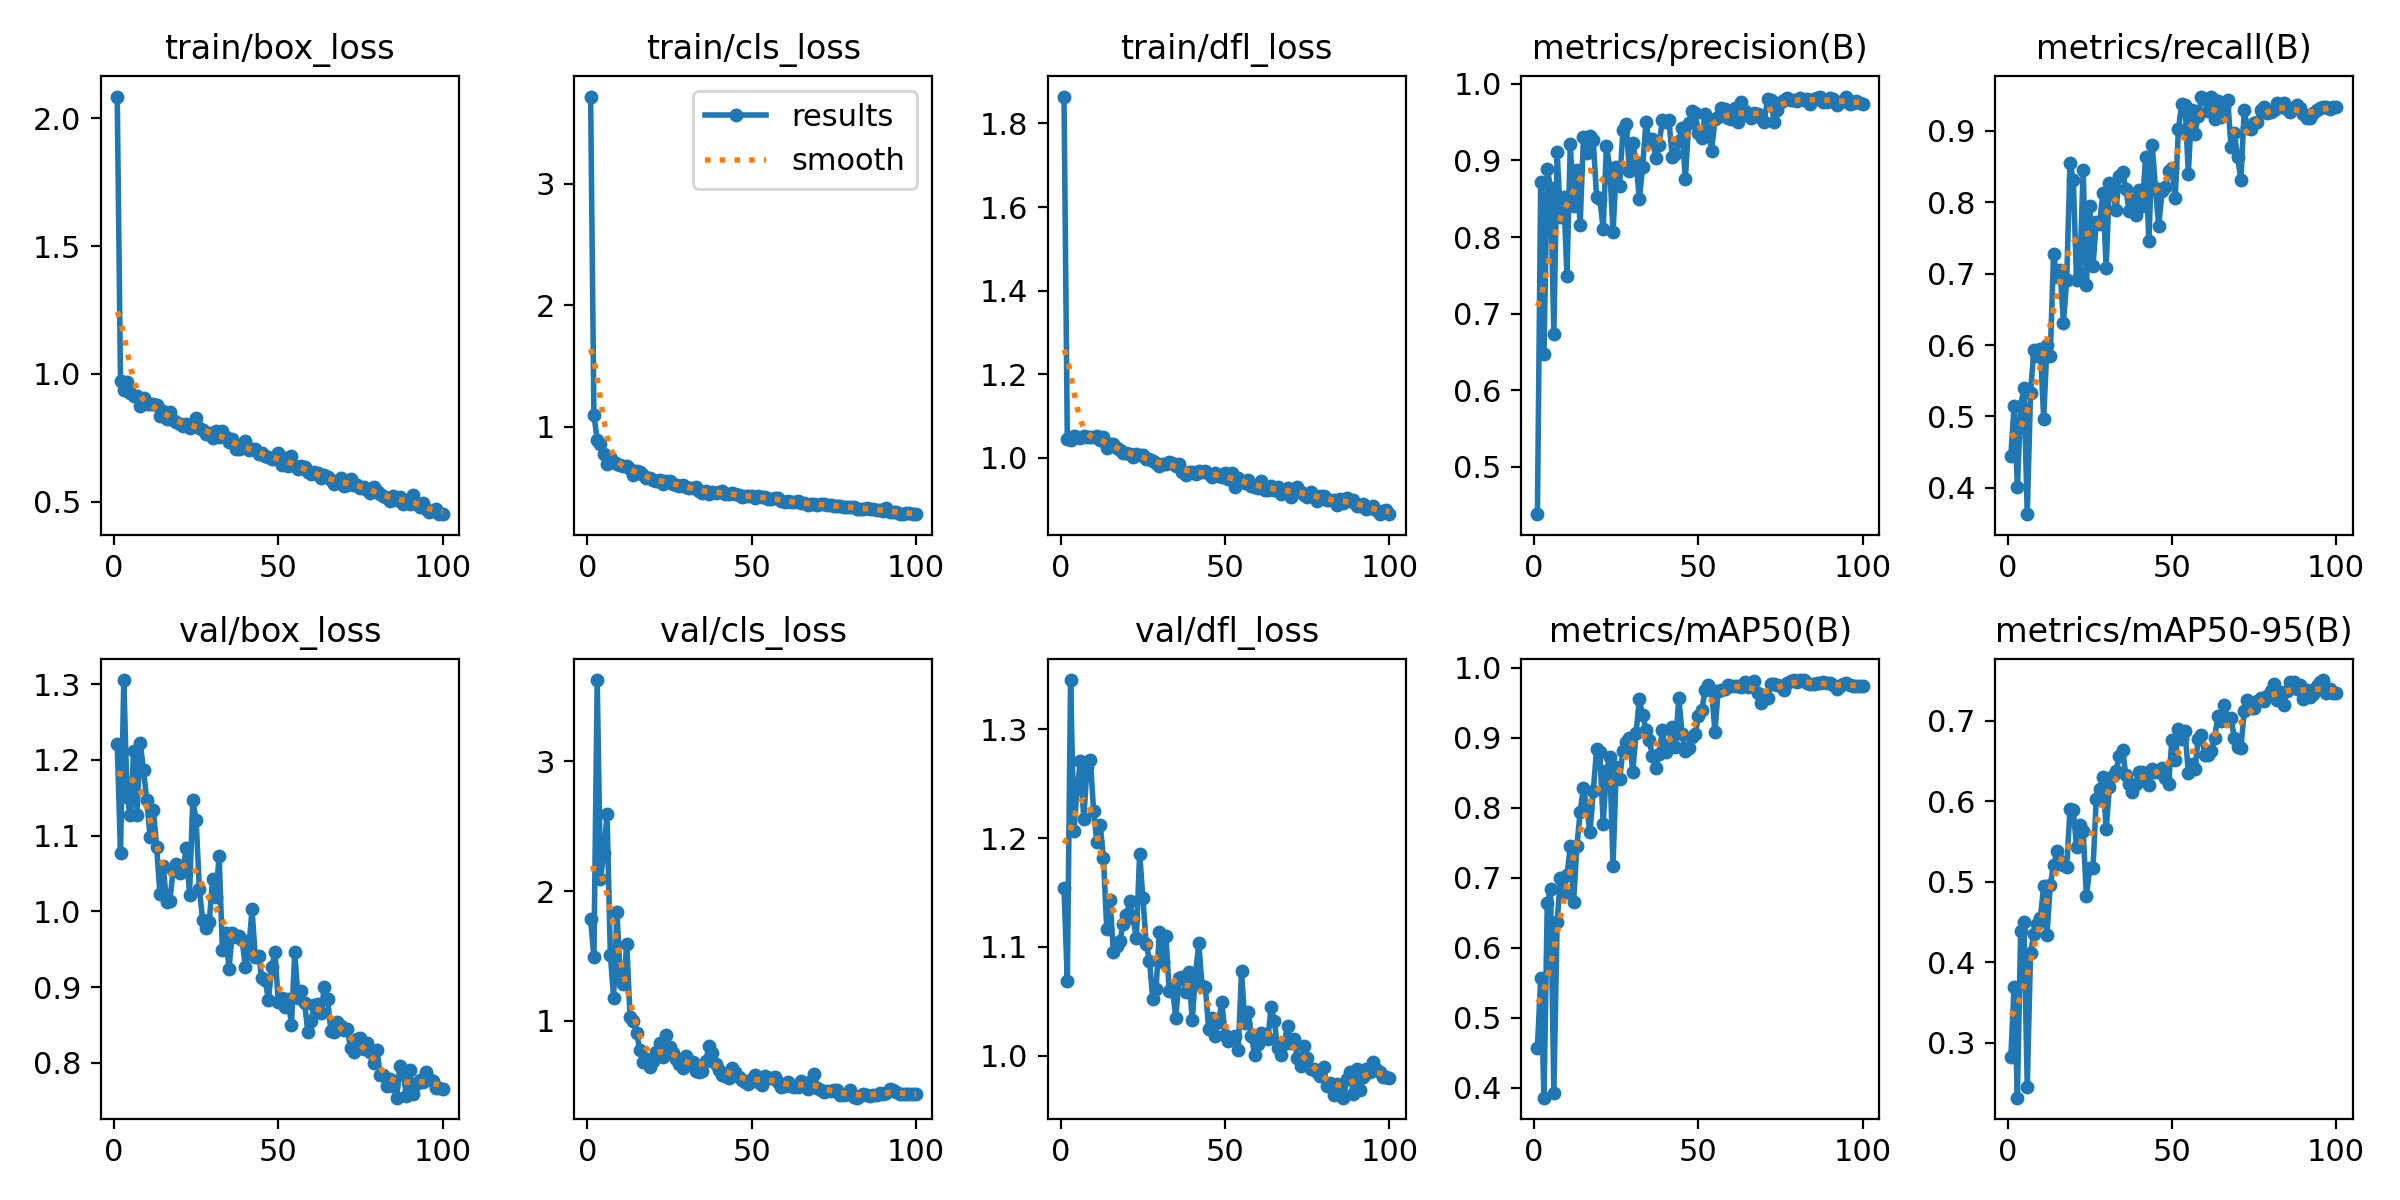

The data file committed next to this chart (first rows):
epoch, time, train/box_loss, train/cls_loss, train/dfl_loss, metrics/precision(B), metrics/recall(B), metrics/mAP50(B), metrics/mAP50-95(B), val/box_loss, val/cls_loss, val/dfl_loss, lr/pg0, lr/pg1, lr/pg2
1, 4.665, 2.085, 3.715, 1.864, 0.4383, 0.4445, 0.457, 0.2821, 1.222, 1.781, 1.154, 0.0001715, 0.0001715, 0.0001715
2, 8.868, 0.9727, 1.101, 1.045, 0.8723, 0.5142, 0.5561, 0.3686, 1.077, 1.492, 1.069, 0.0003537, 0.0003537, 0.0003537
3, 13.08, 0.9378, 0.8957, 1.043, 0.6478, 0.4014, 0.3857, 0.2315, 1.306, 3.627, 1.345, 0.0005323, 0.0005323, 0.0005323
4, 17.24, 0.9676, 0.8579, 1.053, 0.8894, 0.515, 0.6646, 0.4392, 1.152, 2.091, 1.206, 0.0007071, 0.0007071, 0.0007071
5, 21.35, 0.9255, 0.7753, 1.051, 0.8641, 0.5402, 0.6834, 0.4492, 1.127, 2.296, 1.246, 0.0008783, 0.0008783, 0.0008783
6, 25.5, 0.9114, 0.6974, 1.049, 0.6735, 0.3631, 0.3928, 0.2451, 1.212, 2.594, 1.271, 0.001046, 0.001046, 0.001046
7, 29.59, 0.9119, 0.7496, 1.054, 0.911, 0.5333, 0.6373, 0.4118, 1.127, 1.511, 1.218, 0.00121, 0.00121, 0.00121
8, 33.69, 0.874, 0.7105, 1.049, 0.8262, 0.593, 0.6992, 0.4352, 1.223, 1.179, 1.265, 0.00133, 0.00133, 0.00133
9, 37.78, 0.9048, 0.6936, 1.051, 0.8527, 0.5848, 0.6785, 0.4476, 1.187, 1.842, 1.272, 0.001316, 0.001316, 0.001316
10, 41.87, 0.8834, 0.687, 1.049, 0.7498, 0.594, 0.704, 0.455, 1.147, 1.334, 1.225, 0.001302, 0.001302, 0.001302
11, 45.98, 0.883, 0.678, 1.051, 0.9216, 0.4971, 0.7449, 0.4947, 1.099, 1.282, 1.196, 0.001288, 0.001288, 0.001288
12, 50.13, 0.8811, 0.6788, 1.043, 0.8407, 0.5998, 0.6651, 0.4338, 1.134, 1.588, 1.212, 0.001273, 0.001273, 0.001273
13, 54.21, 0.8759, 0.6552, 1.051, 0.8881, 0.585, 0.745, 0.4955, 1.085, 1.026, 1.182, 0.001259, 0.001259, 0.001259
14, 58.33, 0.8351, 0.601, 1.023, 0.816, 0.7273, 0.7947, 0.5204, 1.023, 0.9994, 1.116, 0.001245, 0.001245, 0.001245
15, 62.43, 0.8559, 0.6347, 1.033, 0.9306, 0.696, 0.829, 0.5379, 1.06, 0.9061, 1.143, 0.001231, 0.001231, 0.001231
16, 66.54, 0.8245, 0.6287, 1.034, 0.9102, 0.7045, 0.7999, 0.526, 1.012, 0.7719, 1.095, 0.001217, 0.001217, 0.001217
17, 70.61, 0.8493, 0.6081, 1.023, 0.9325, 0.6309, 0.7654, 0.5212, 1.013, 0.68, 1.101, 0.001203, 0.001203, 0.001203
18, 74.71, 0.819, 0.577, 1.02, 0.9263, 0.6913, 0.8239, 0.5179, 1.054, 0.7063, 1.105, 0.001189, 0.001189, 0.001189
19, 78.79, 0.8112, 0.5781, 1.012, 0.8516, 0.8545, 0.8841, 0.5896, 1.063, 0.6451, 1.121, 0.001174, 0.001174, 0.001174
20, 82.9, 0.8023, 0.5605, 1.013, 0.8498, 0.8316, 0.8793, 0.5894, 1.051, 0.6937, 1.129, 0.00116, 0.00116, 0.00116
21, 86.97, 0.7963, 0.5571, 1.009, 0.8102, 0.6912, 0.777, 0.5425, 1.053, 0.7622, 1.142, 0.001146, 0.001146, 0.001146
22, 91.1, 0.8031, 0.5656, 1.003, 0.9194, 0.6996, 0.8534, 0.5698, 1.084, 0.8321, 1.127, 0.001132, 0.001132, 0.001132
23, 95.17, 0.7873, 0.5345, 1.009, 0.8907, 0.8456, 0.8724, 0.5627, 1.022, 0.7231, 1.108, 0.001118, 0.001118, 0.001118
24, 99.25, 0.7995, 0.5541, 1.006, 0.8061, 0.6848, 0.7171, 0.4819, 1.148, 0.8921, 1.186, 0.001104, 0.001104, 0.001104
25, 103.3, 0.8258, 0.5517, 1.007, 0.8911, 0.7942, 0.8583, 0.5168, 1.121, 0.7996, 1.145, 0.001089, 0.001089, 0.001089
26, 107.4, 0.7894, 0.5323, 0.9972, 0.8666, 0.711, 0.8413, 0.5167, 1.029, 0.7495, 1.103, 0.001075, 0.001075, 0.001075
27, 111.5, 0.7785, 0.5228, 0.9972, 0.9396, 0.7726, 0.8818, 0.603, 0.9884, 0.709, 1.087, 0.001061, 0.001061, 0.001061
28, 115.5, 0.7652, 0.5188, 0.9919, 0.9475, 0.7692, 0.8945, 0.6149, 0.9778, 0.6673, 1.052, 0.001047, 0.001047, 0.001047
29, 119.7, 0.7685, 0.5202, 0.9869, 0.8858, 0.8133, 0.8999, 0.6301, 0.9861, 0.6328, 1.061, 0.001033, 0.001033, 0.001033
30, 123.8, 0.747, 0.5038, 0.9794, 0.9229, 0.7083, 0.8513, 0.565, 1.042, 0.7319, 1.113, 0.001019, 0.001019, 0.001019
31, 127.8, 0.7778, 0.5, 0.9858, 0.8983, 0.827, 0.9066, 0.6176, 1.019, 0.6774, 1.086, 0.001005, 0.001005, 0.001005
32, 131.9, 0.7516, 0.5005, 0.9846, 0.8494, 0.8173, 0.9552, 0.6314, 1.073, 0.686, 1.11, 0.0009904, 0.0009904, 0.0009904
33, 136, 0.7755, 0.5031, 0.9907, 0.8911, 0.789, 0.9332, 0.6374, 0.9485, 0.6099, 1.059, 0.0009763, 0.0009763, 0.0009763
34, 140.1, 0.7542, 0.4749, 0.9879, 0.9495, 0.8365, 0.9117, 0.6554, 0.9708, 0.6034, 1.061, 0.0009621, 0.0009621, 0.0009621
35, 144.2, 0.7325, 0.458, 0.981, 0.9251, 0.8423, 0.8968, 0.6637, 0.9242, 0.6099, 1.035, 0.000948, 0.000948, 0.000948
36, 148.3, 0.7429, 0.4721, 0.9859, 0.9276, 0.8181, 0.8745, 0.632, 0.9709, 0.6874, 1.072, 0.0009339, 0.0009339, 0.0009339
37, 152.6, 0.7067, 0.452, 0.9669, 0.9038, 0.7874, 0.8575, 0.621, 0.9659, 0.8033, 1.072, 0.0009197, 0.0009197, 0.0009197
38, 156.8, 0.705, 0.4623, 0.9594, 0.9205, 0.8037, 0.8768, 0.6109, 0.9672, 0.7532, 1.059, 0.0009056, 0.0009056, 0.0009056
39, 161, 0.7076, 0.4544, 0.9674, 0.9521, 0.7815, 0.9109, 0.6213, 0.9618, 0.6696, 1.077, 0.0008914, 0.0008914, 0.0008914
40, 165.4, 0.7373, 0.4685, 0.9652, 0.9499, 0.8178, 0.8794, 0.6367, 0.9264, 0.6167, 1.032, 0.0008773, 0.0008773, 0.0008773
41, 169.7, 0.7029, 0.4757, 0.9611, 0.9532, 0.7943, 0.8894, 0.6361, 0.9486, 0.5802, 1.075, 0.0008631, 0.0008631, 0.0008631
42, 173.9, 0.7066, 0.4513, 0.9695, 0.9046, 0.8629, 0.9163, 0.6254, 1.003, 0.5745, 1.103, 0.000849, 0.000849, 0.000849
43, 178.2, 0.7061, 0.4472, 0.9662, 0.908, 0.7452, 0.8864, 0.6201, 0.9403, 0.5608, 1.064, 0.0008348, 0.0008348, 0.0008348
44, 182.4, 0.6875, 0.4537, 0.9677, 0.9257, 0.8808, 0.9577, 0.6399, 0.9415, 0.6373, 1.063, 0.0008207, 0.0008207, 0.0008207
45, 186.6, 0.6881, 0.4452, 0.9619, 0.9425, 0.8198, 0.9063, 0.6364, 0.9123, 0.6015, 1.025, 0.0008065, 0.0008065, 0.0008065
46, 190.9, 0.6781, 0.4394, 0.9541, 0.8751, 0.7665, 0.8811, 0.6362, 0.9097, 0.5697, 1.035, 0.0007924, 0.0007924, 0.0007924
47, 195.1, 0.6762, 0.4254, 0.9638, 0.9486, 0.8153, 0.886, 0.6414, 0.8829, 0.5442, 1.019, 0.0007782, 0.0007782, 0.0007782
48, 199.3, 0.6677, 0.4318, 0.9576, 0.9645, 0.8207, 0.902, 0.6282, 0.9261, 0.5275, 1.031, 0.0007641, 0.0007641, 0.0007641
49, 203.5, 0.6672, 0.432, 0.9535, 0.9625, 0.8437, 0.905, 0.6215, 0.9458, 0.5155, 1.049, 0.0007499, 0.0007499, 0.0007499
50, 207.7, 0.6889, 0.4306, 0.9649, 0.9354, 0.8483, 0.9316, 0.6758, 0.8797, 0.5504, 1.019, 0.0007358, 0.0007358, 0.0007358
51, 211.8, 0.6433, 0.4152, 0.9491, 0.9292, 0.8054, 0.9396, 0.6514, 0.8857, 0.5834, 1.014, 0.0007216, 0.0007216, 0.0007216
52, 216.1, 0.672, 0.4291, 0.9642, 0.9612, 0.9031, 0.9679, 0.6894, 0.8738, 0.53, 1.016, 0.0007075, 0.0007075, 0.0007075
53, 220.2, 0.6408, 0.4249, 0.931, 0.939, 0.9377, 0.9762, 0.6775, 0.884, 0.5063, 1.019, 0.0006934, 0.0006934, 0.0006934
54, 224.4, 0.6782, 0.4243, 0.9517, 0.9129, 0.9369, 0.9681, 0.6867, 0.8501, 0.5716, 1.006, 0.0006792, 0.0006792, 0.0006792
55, 228.5, 0.6381, 0.4104, 0.9456, 0.9536, 0.8397, 0.9088, 0.6355, 0.9458, 0.5618, 1.078, 0.0006651, 0.0006651, 0.0006651
56, 232.6, 0.6286, 0.4053, 0.9399, 0.9573, 0.9299, 0.9677, 0.6465, 0.8857, 0.556, 1.03, 0.0006509, 0.0006509, 0.0006509
57, 236.8, 0.6395, 0.4165, 0.9481, 0.9687, 0.8961, 0.9679, 0.6399, 0.8946, 0.5678, 1.041, 0.0006368, 0.0006368, 0.0006368
58, 241.1, 0.6345, 0.4179, 0.9319, 0.9676, 0.9207, 0.9697, 0.677, 0.8793, 0.5243, 1.018, 0.0006226, 0.0006226, 0.0006226
59, 245.4, 0.6138, 0.3942, 0.9308, 0.9557, 0.9467, 0.976, 0.6825, 0.8401, 0.4895, 1.001, 0.0006085, 0.0006085, 0.0006085
60, 249.6, 0.6065, 0.3836, 0.9287, 0.9546, 0.9449, 0.9749, 0.6577, 0.8557, 0.4936, 1.011, 0.0005943, 0.0005943, 0.0005943
... 40 more rows
